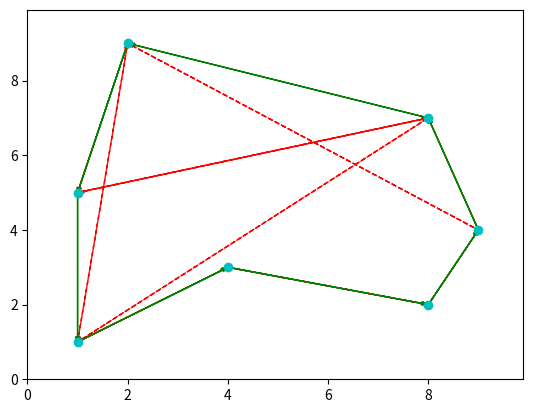

The script that saved this image:
import matplotlib.pyplot as plt


def plotTSP(path, points, num_iters=1):
    """
    path: List of lists with the different orders in which the nodes are visited
    points: coordinates for the different nodes
    num_iters: number of paths that are in the path list

    """

    # Unpack the primary TSP path and transform it into a list of ordered
    # coordinates

    x = [];
    y = []
    for i in paths[0]:
        x.append(points[i][0])
        y.append(points[i][1])

    plt.plot(x, y, 'co')

    # Set a scale for the arrow heads (there should be a reasonable default for this, WTF?)
    a_scale = float(max(x)) / float(100)

    # Draw the older paths, if provided
    if num_iters > 1:

        for i in range(1, num_iters):

            # Transform the old paths into a list of coordinates
            xi = [];
            yi = [];
            for j in paths[i]:
                xi.append(points[j][0])
                yi.append(points[j][1])

            plt.arrow(xi[-1], yi[-1], (xi[0] - xi[-1]), (yi[0] - yi[-1]),
                      head_width=a_scale, color='r',
                      length_includes_head=True, ls='dashed',
                      width=0.001 / float(num_iters))
            for i in range(0, len(x) - 1):
                plt.arrow(xi[i], yi[i], (xi[i + 1] - xi[i]), (yi[i + 1] - yi[i]),
                          head_width=a_scale, color='r', length_includes_head=True,
                          ls='dashed', width=0.001 / float(num_iters))

    # Draw the primary path for the TSP problem
    plt.arrow(x[-1], y[-1], (x[0] - x[-1]), (y[0] - y[-1]), head_width=a_scale,
              color='g', length_includes_head=True)
    for i in range(0, len(x) - 1):
        plt.arrow(x[i], y[i], (x[i + 1] - x[i]), (y[i + 1] - y[i]), head_width=a_scale,
                  color='g', length_includes_head=True)

    # Set axis too slitghtly larger than the set of x and y
    plt.xlim(0, max(x) * 1.1)
    plt.ylim(0, max(y) * 1.1)
    plt.show()


if __name__ == '__main__':
    # Run an example

    # Create a randomn list of coordinates, pack them into a list
    x_cor = [1, 8, 4, 9, 2, 1, 8]
    y_cor = [1, 2, 3, 4, 9, 5, 7]
    points = []
    for i in range(0, len(x_cor)):
        points.append((x_cor[i], y_cor[i]))

    # Create two paths, teh second with two values swapped to simulate a 2-OPT
    # Local Search operation
    path4 = [0, 1, 2, 3, 4, 5, 6]
    path3 = [0, 2, 1, 3, 4, 5, 6]
    path2 = [0, 2, 1, 3, 6, 5, 4]
    path1 = [0, 2, 1, 3, 6, 4, 5]

    # Pack the paths into a list
    paths = [path1, path2, path3, path4]

    # Run the function
    plotTSP(paths, points, 3)